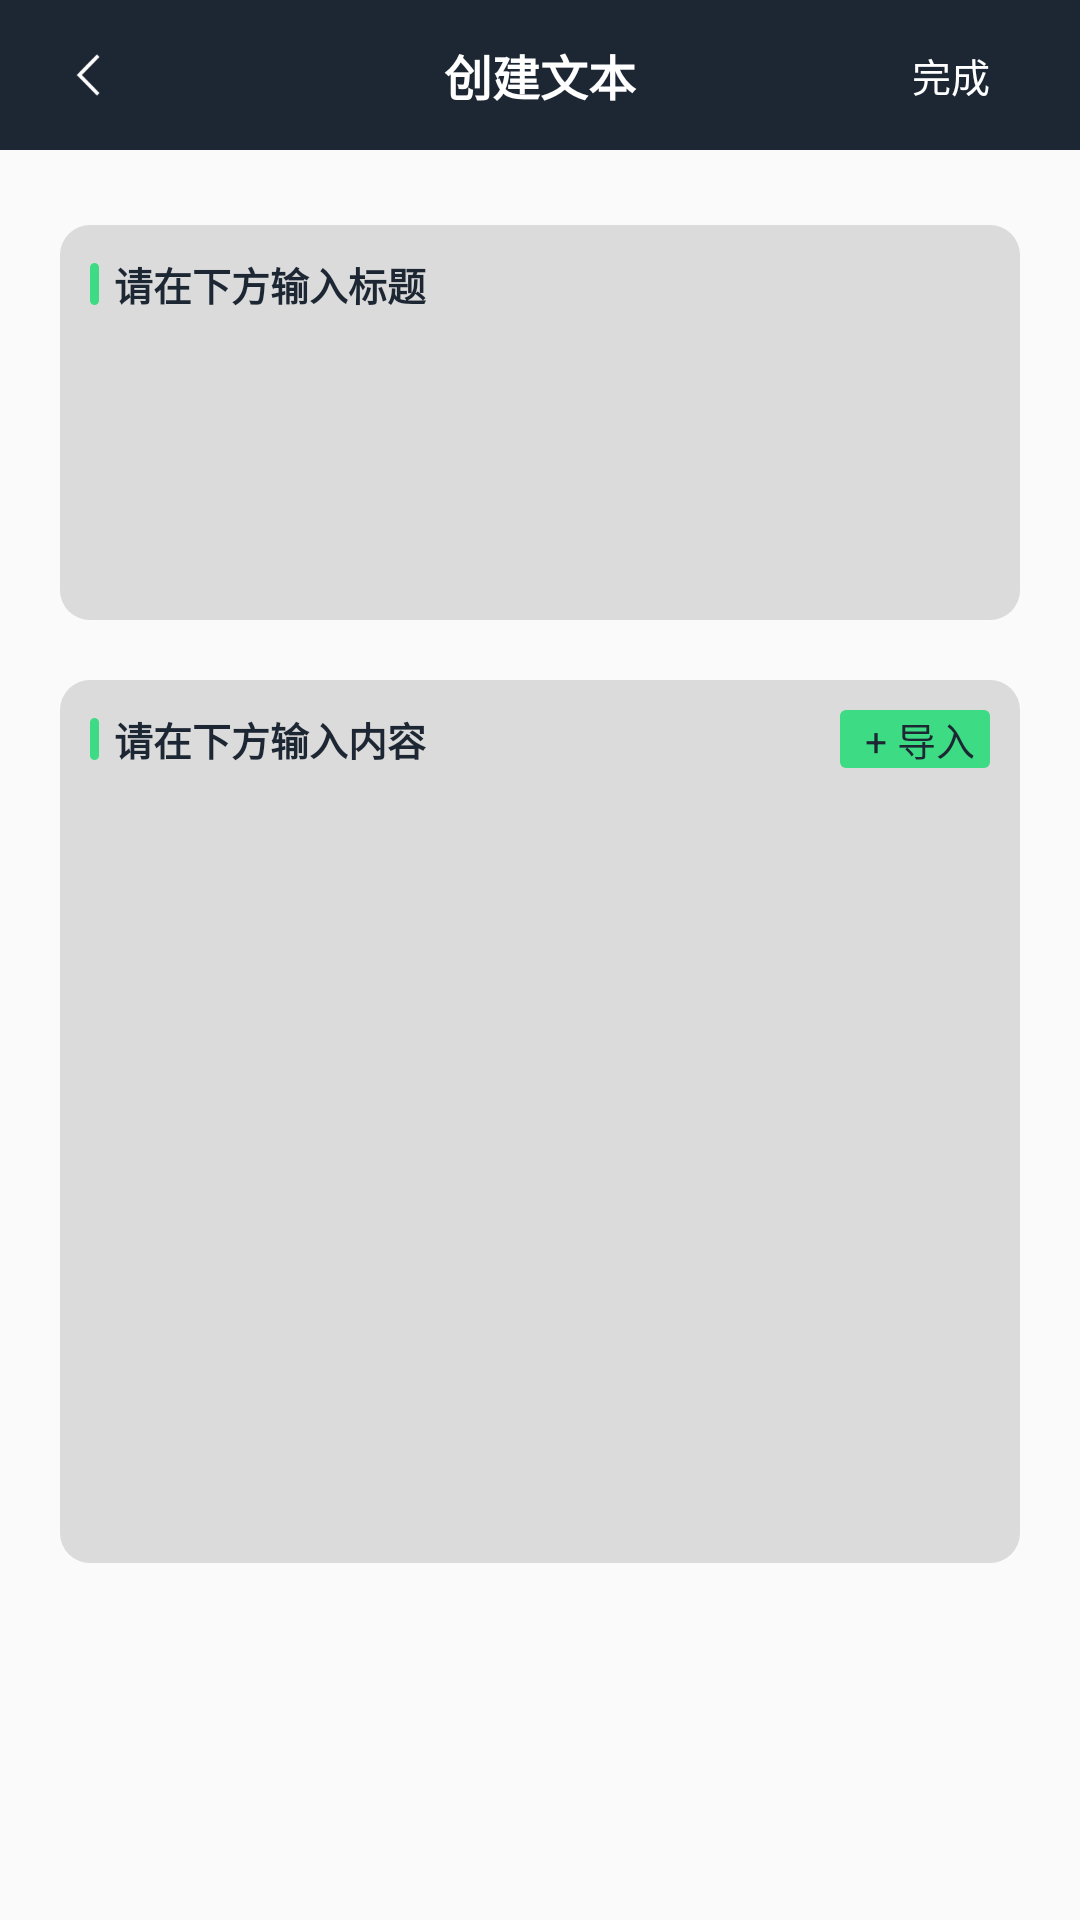

Android layout source for this screen:
<!-- AndroidManifest.xml: application theme AppTheme -->
<!-- res/layout/activity_two.xml -->
<?xml version="1.0" encoding="utf-8"?>
<RelativeLayout
    xmlns:android="http://schemas.android.com/apk/res/android"
    xmlns:app="http://schemas.android.com/apk/res-auto"
    xmlns:tools="http://schemas.android.com/tools"
    android:layout_width="match_parent"
    android:layout_height="match_parent"
    tools:context=".TwoActivity">

    <RelativeLayout
        android:layout_width="match_parent"
        android:layout_height="50dp">

        <TextView
            android:textColor="@color/white"
            android:textSize="16sp"
            android:textStyle="bold"
            android:gravity="center"
            android:background="@color/colorPrimary"
            android:text="创建文本"
            android:layout_width="match_parent"
            android:layout_height="match_parent"/>

        <ImageView
            android:id="@+id/back"
            android:layout_marginLeft="10dp"
            android:layout_centerVertical="true"
            android:padding="10dp"
            android:src="@mipmap/ic_back"
            android:layout_width="40dp"
            android:layout_height="40dp"/>

        <TextView
            android:id="@+id/submit"
            android:padding="10dp"
            android:layout_centerVertical="true"
            android:textColor="@color/white"
            android:textSize="13sp"
            android:layout_marginRight="20dp"
            android:layout_alignParentRight="true"
            android:text="完成"
            android:layout_width="wrap_content"
            android:layout_height="wrap_content"/>

    </RelativeLayout>

    <EditText
        android:id="@+id/input"
        android:lineSpacingExtra="5dp"
        android:letterSpacing="0.0"
        android:textSize="13sp"
        android:textColorHint="#171717"
        android:textColor="#171717"
        android:gravity="start"
        android:minLines="4"
        android:maxLines="4"
        android:layout_marginBottom="20dp"
        android:layout_marginRight="20dp"
        android:layout_marginLeft="20dp"
        android:layout_marginTop="75dp"
        android:paddingTop="35dp"
        android:paddingLeft="18dp"
        android:paddingRight="18dp"
        android:paddingBottom="18dp"
        android:background="@drawable/bg_two"
        android:layout_width="match_parent"
        android:layout_height="wrap_content"/>

    <EditText
        android:id="@+id/input2"
        android:layout_below="@id/input"
        android:lineSpacingExtra="5dp"
        android:letterSpacing="0.0"
        android:textSize="13sp"
        android:textColorHint="#171717"
        android:textColor="#171717"
        android:gravity="start"
        android:lines="12"
        android:maxLines="12"
        android:layout_marginBottom="20dp"
        android:layout_marginRight="20dp"
        android:layout_marginLeft="20dp"
        android:paddingTop="35dp"
        android:paddingLeft="18dp"
        android:paddingRight="18dp"
        android:paddingBottom="18dp"
        android:background="@drawable/bg_two"
        android:layout_width="match_parent"
        android:layout_height="wrap_content"/>

    <TextView
        android:paddingTop="10dp"
        android:paddingLeft="10dp"
        android:drawablePadding="5dp"
        android:layout_alignLeft="@id/input"
        android:layout_alignTop="@id/input"
        android:drawableLeft="@drawable/ic_two_left"
        android:textColor="@color/color_black"
        android:textStyle="bold"
        android:text="请在下方输入标题"
        android:textSize="13sp"
        android:layout_width="wrap_content"
        android:layout_height="wrap_content"/>

    <TextView
        android:paddingTop="10dp"
        android:paddingLeft="10dp"
        android:drawablePadding="5dp"
        android:layout_alignLeft="@id/input2"
        android:layout_alignTop="@id/input2"
        android:drawableLeft="@drawable/ic_two_left"
        android:textColor="@color/color_black"
        android:textStyle="bold"
        android:text="请在下方输入内容"
        android:textSize="13sp"
        android:layout_width="wrap_content"
        android:layout_height="wrap_content"/>

    <TextView
        android:id="@+id/read"
        android:paddingRight="5dp"
        android:paddingLeft="5dp"
        android:backgroundTint="@color/color_green"
        android:layout_marginTop="10dp"
        android:background="@drawable/bg_white"
        android:layout_marginRight="10dp"
        android:drawablePadding="5dp"
        android:gravity="right"
        android:layout_alignRight="@id/input2"
        android:layout_alignTop="@id/input2"
        android:textColor="@color/color_black"
        android:text=" + 导入"
        android:textSize="13sp"
        android:layout_width="wrap_content"
        android:layout_height="wrap_content"/>

</RelativeLayout>
<!-- resources referenced by this layout -->
<resources>
  <color name="colorPrimary">#1D2633</color>
  <color name="color_black">#1D2633</color>
  <color name="color_green">#3DDB83</color>
  <color name="white">#ffffff</color>
  <!-- drawable bg_two (drawable) -->
  <?xml version="1.0" encoding="utf-8"?>
  <shape xmlns:android="http://schemas.android.com/apk/res/android" android:shape="rectangle">
      <corners android:radius="10dp"/>
      <solid android:color="#20000000"/>
  </shape>
  <!-- drawable bg_white (drawable) -->
  <?xml version="1.0" encoding="utf-8"?>
  <shape xmlns:android="http://schemas.android.com/apk/res/android" android:shape="rectangle">
      <corners android:radius="2dp"/>
      <size android:height="12dp" android:width="12dp"/>
      <solid android:color="@color/white"/>
  </shape>
  <!-- drawable ic_two_left (drawable) -->
  <?xml version="1.0" encoding="utf-8"?>
  <shape xmlns:android="http://schemas.android.com/apk/res/android" android:shape="rectangle">
      <solid android:color="@color/color_green"/>
      <size android:width="3dp" android:height="14dp"/>
      <corners android:radius="4dp"/>
  </shape>
  <!-- mipmap ic_back: png bitmap (mipmap-xxhdpi, 997 bytes) -->
  <style name="AppTheme" parent="Theme.AppCompat.Light.NoActionBar">
          
          <item name="colorPrimary">@color/colorPrimary</item>
          <item name="colorPrimaryDark">@color/colorPrimaryDark</item>
          <item name="colorAccent">@color/colorAccent</item>
      </style>
  <color name="colorPrimaryDark">#1D2633</color>
  <color name="colorAccent">#00B55F</color>
</resources>
